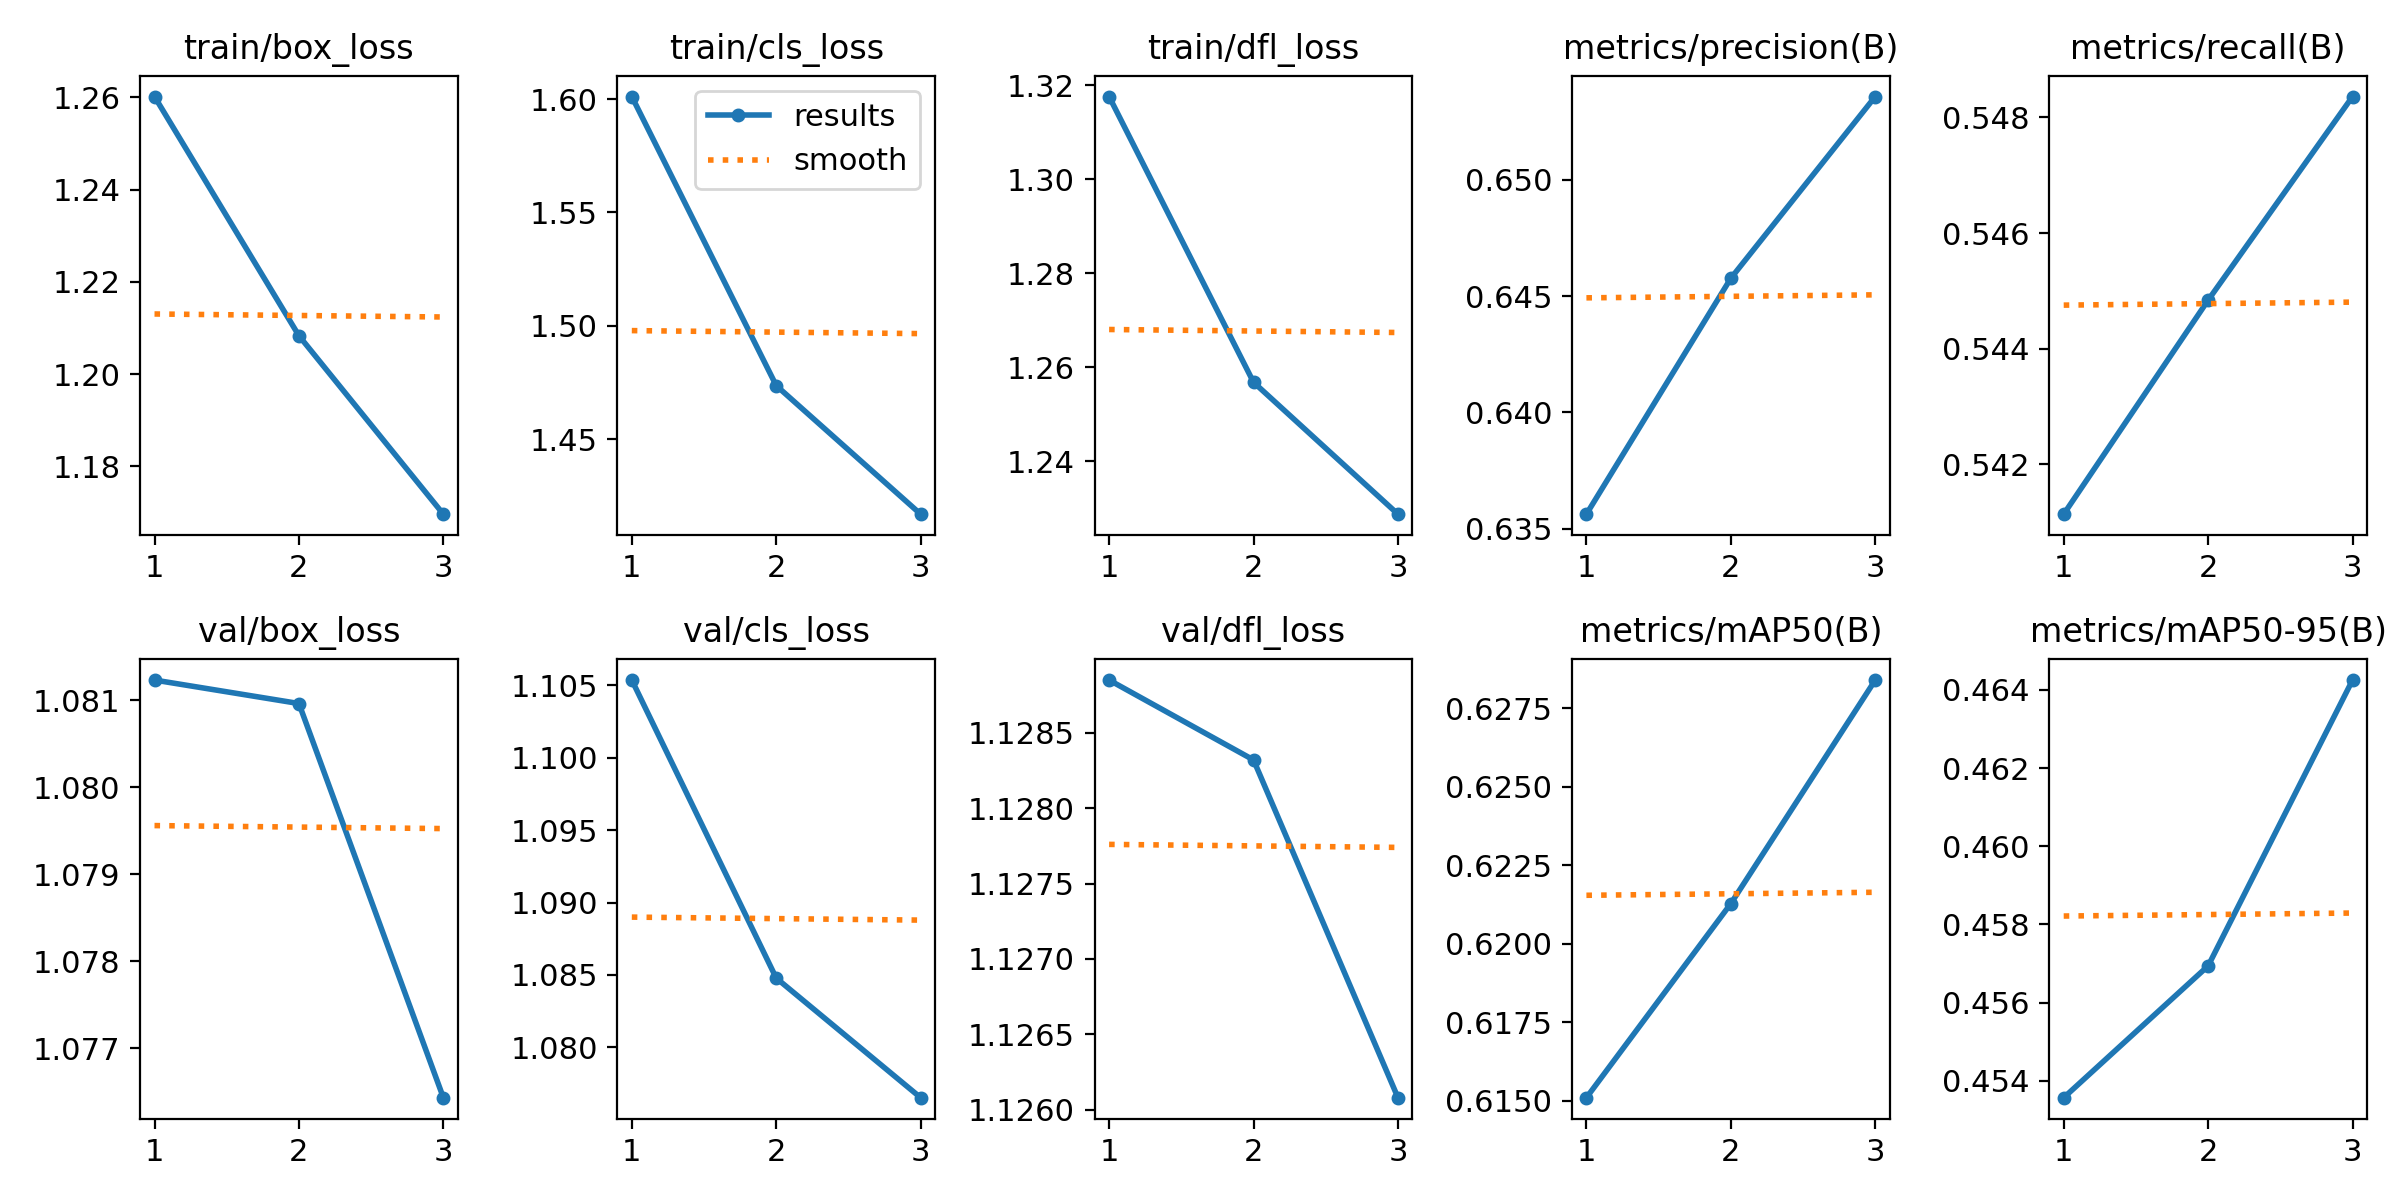

Source data for this figure (header and first rows):
epoch, time, train/box_loss, train/cls_loss, train/dfl_loss, metrics/precision(B), metrics/recall(B), metrics/mAP50(B), metrics/mAP50-95(B), val/box_loss, val/cls_loss, val/dfl_loss, lr/pg0, lr/pg1, lr/pg2
1, 2.099, 1.26, 1.601, 1.318, 0.6356, 0.5411, 0.6151, 0.4536, 1.081, 1.105, 1.129, 8.33e-06, 8.33e-06, 8.33e-06
2, 3.924, 1.208, 1.474, 1.257, 0.6458, 0.5448, 0.6213, 0.4569, 1.081, 1.085, 1.128, 1.19595e-05, 1.19595e-05, 1.19595e-05
3, 5.642, 1.17, 1.417, 1.229, 0.6536, 0.5484, 0.6284, 0.4642, 1.076, 1.077, 1.126, 9.3058e-06, 9.3058e-06, 9.3058e-06
